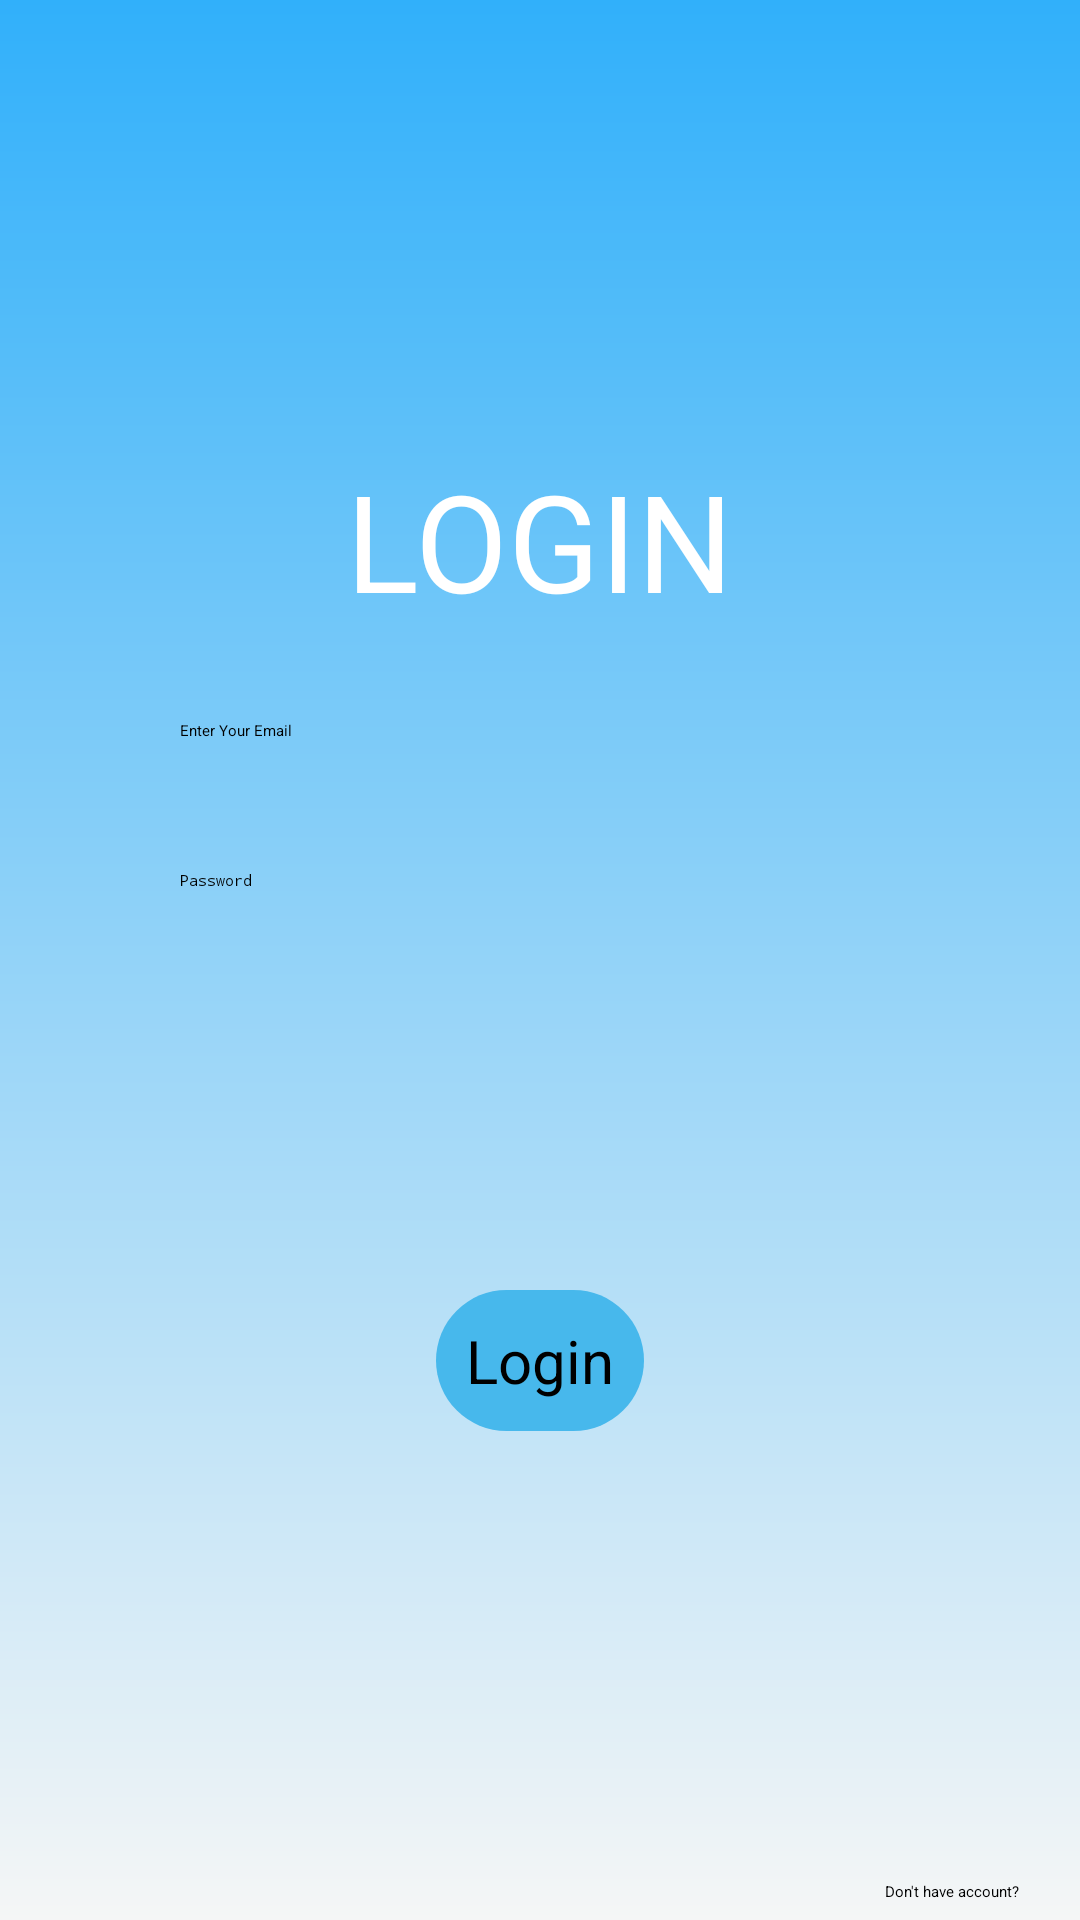

This screen was rendered from an Android layout file. Write that file and the resources it references.
<!-- AndroidManifest.xml: application theme Theme.AndroidD20 -->
<!-- res/layout/fragment_login.xml -->
<?xml version="1.0" encoding="utf-8"?>
<LinearLayout xmlns:android="http://schemas.android.com/apk/res/android"
    xmlns:tools="http://schemas.android.com/tools"
    android:layout_width="match_parent"
    android:layout_height="match_parent"
    android:background="@drawable/bgd_custom"
    android:orientation="vertical"
    tools:context=".LoginFragment">

    <TextView
        android:layout_width="wrap_content"
        android:layout_height="wrap_content"
        android:layout_gravity="center"
        android:layout_marginTop="150dp"
        android:text="LOGIN"
        android:textColor="@color/white"
        android:textSize="45sp" />

    <EditText
        android:id="@+id/edtUsername"
        android:layout_width="300dp"
        android:layout_height="50dp"
        android:layout_marginStart="60dp"
        android:layout_marginTop="30dp"
        android:hint="Enter Your Email"
        android:importantForAutofill="no"
        android:inputType="" />

    <EditText
        android:id="@+id/edtPassword"
        android:layout_width="300dp"
        android:layout_height="50dp"
        android:layout_marginStart="60dp"
        android:hint="Password"
        android:importantForAutofill="no"
        android:inputType="textPassword"
        tools:ignore="TextFields" />

    <TextView
        android:id="@+id/btnLogin"
        android:layout_width="wrap_content"
        android:layout_height="wrap_content"
        android:layout_gravity="center"
        android:layout_marginTop="90dp"
        android:background="@drawable/button"
        android:padding="10dp"
        android:text="Login"
        android:textSize="20sp" />

    <TextView
        android:layout_width="wrap_content"
        android:layout_height="wrap_content"
        android:layout_gravity="right"
        android:layout_marginTop="150dp"
        android:layout_marginRight="20dp"
        android:text="Don't have account?"
        android:textColor="@color/black"
        tools:ignore="RtlHardcoded" />

    <TextView
        android:id="@+id/txvSignUp"
        android:layout_width="wrap_content"
        android:layout_height="wrap_content"
        android:layout_gravity="right"
        android:layout_marginTop="10dp"
        android:layout_marginRight="20dp"
        android:text="Click here to sign up"
        android:textColor="@color/black"
        android:textStyle="italic|bold"
        tools:ignore="RtlHardcoded" />

</LinearLayout>
<!-- resources referenced by this layout -->
<resources>
  <color name="black">#FF000000</color>
  <color name="white">#FFFFFFFF</color>
  <!-- drawable bgd_custom (drawable) -->
  <?xml version="1.0" encoding="utf-8"?>
  <shape xmlns:android="http://schemas.android.com/apk/res/android"
      android:shape="rectangle">
  
      <gradient
          android:angle="-90"
          android:endColor="#F5F6F6"
          android:startColor="#31B0FA" />
  </shape>
  <!-- drawable button (drawable) -->
  <?xml version="1.0" encoding="utf-8"?>
  <shape xmlns:android="http://schemas.android.com/apk/res/android"
      android:shape="rectangle">
      <solid android:color="#47B8EC"/>
      <corners android:radius="30dp"
          />
  </shape>
</resources>
